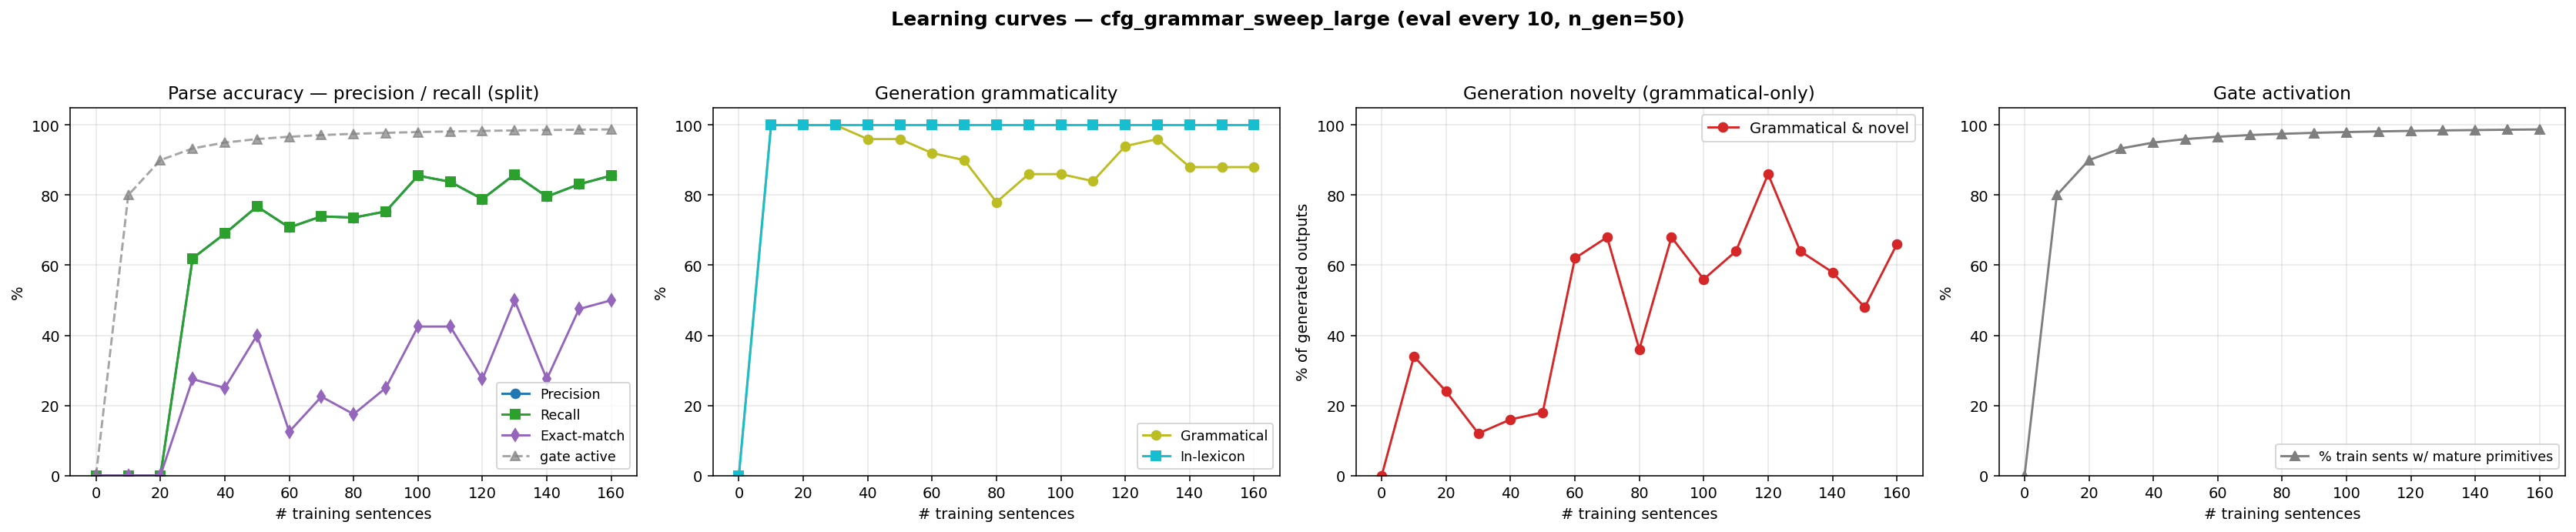

The data file committed next to this chart (first rows):
n_trained, parse_F1, parse_P, parse_R, parse_EM, gen_gram, gen_novel, gen_lex, gen_gram_novel, p_parse_legal, gen_n, prim_active_frac
0, 0.0000, 0.0000, 0.0000, 0.0000, 0.0000, 0.0000, 0.0000, 0.0000, 0.0000, 0, 0.0000
10, 0.0000, 0.0000, 0.0000, 0.0000, 1, 0.3400, 1, 0.3400, 0.0000, 50, 0.8000
20, 0.0000, 0.0000, 0.0000, 0.0000, 1, 0.2400, 1, 0.2400, 0.0000, 50, 0.9000
30, 0.6197, 0.6197, 0.6197, 0.2750, 1, 0.1200, 1, 0.1200, 0.8400, 50, 0.9333
40, 0.6901, 0.6901, 0.6901, 0.2500, 0.9600, 0.2000, 1, 0.1600, 0.7800, 50, 0.9500
50, 0.7676, 0.7676, 0.7676, 0.4000, 0.9600, 0.2200, 1, 0.1800, 0.7000, 50, 0.9600
60, 0.7077, 0.7077, 0.7077, 0.1250, 0.9200, 0.7000, 1, 0.6200, 0.7200, 50, 0.9667
70, 0.7394, 0.7394, 0.7394, 0.2250, 0.9000, 0.7800, 1, 0.6800, 0.7400, 50, 0.9714
80, 0.7359, 0.7359, 0.7359, 0.1750, 0.7800, 0.5800, 1, 0.3600, 0.8200, 50, 0.9750
90, 0.7535, 0.7535, 0.7535, 0.2500, 0.8600, 0.8200, 1, 0.6800, 0.8000, 50, 0.9778
100, 0.8556, 0.8556, 0.8556, 0.4250, 0.8600, 0.7000, 1, 0.5600, 0.8600, 50, 0.9800
110, 0.8380, 0.8380, 0.8380, 0.4250, 0.8400, 0.8000, 1, 0.6400, 0.7600, 50, 0.9818
120, 0.7887, 0.7887, 0.7887, 0.2750, 0.9400, 0.9200, 1, 0.8600, 0.7800, 50, 0.9833
130, 0.8592, 0.8592, 0.8592, 0.5000, 0.9600, 0.6800, 1, 0.6400, 0.8400, 50, 0.9846
140, 0.7958, 0.7958, 0.7958, 0.2750, 0.8800, 0.7000, 1, 0.5800, 0.8200, 50, 0.9857
150, 0.8310, 0.8310, 0.8310, 0.4750, 0.8800, 0.6000, 1, 0.4800, 0.7600, 50, 0.9867
160, 0.8556, 0.8556, 0.8556, 0.5000, 0.8800, 0.7800, 1, 0.6600, 0.8400, 50, 0.9875
